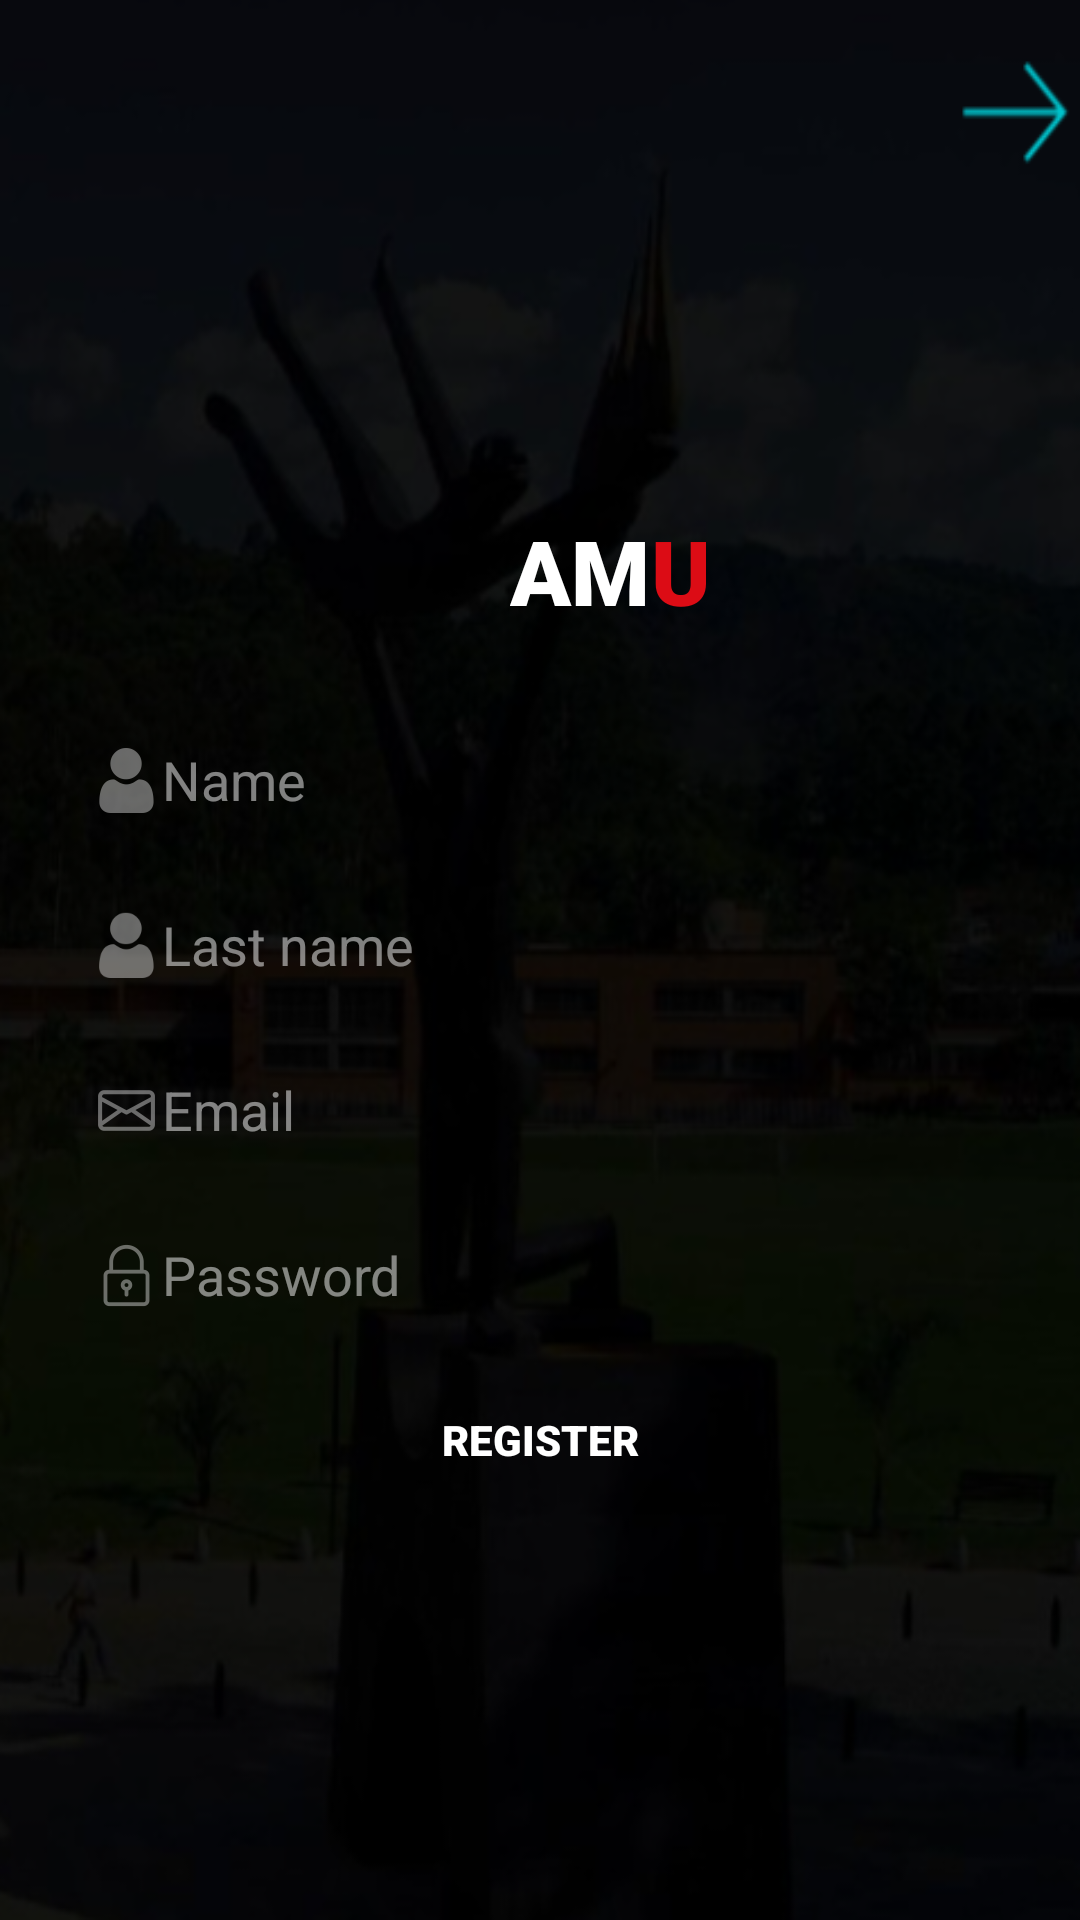

Layout XML and referenced resources for this Android screen:
<!-- AndroidManifest.xml: application theme Theme.AppCompat.Light.NoActionBar -->
<!-- res/layout/activity_registro.xml -->
<?xml version="1.0" encoding="utf-8"?>
<RelativeLayout xmlns:android="http://schemas.android.com/apk/res/android"
    xmlns:app="http://schemas.android.com/apk/res-auto"
    xmlns:tools="http://schemas.android.com/tools"
    android:layout_width="match_parent"
    android:layout_height="match_parent"
    android:background="@drawable/udem"
    tools:context=".registroActivity">

    <TextView
        android:layout_width="wrap_content"
        android:layout_height="40dp"
        android:text="AM"
        android:textStyle="bold"
        android:textSize="30dp"
        android:layout_marginLeft="170dp"
        android:layout_marginVertical="170dp"
        android:textColor="#ffffff"
        android:fontFamily="sans-serif-black">
    </TextView>

    <TextView
        android:layout_width="wrap_content"
        android:layout_height="40dp"
        android:text="U"
        android:textStyle="bold"
        android:textSize="30dp"
        android:layout_marginLeft="217dp"
        android:layout_marginVertical="170dp"
        android:textColor="#DC0C15"
        android:fontFamily="sans-serif-black">
    </TextView>

    <LinearLayout
        android:layout_width="match_parent"
        android:layout_height="match_parent"
        android:orientation="vertical">

        <EditText
            android:layout_width="match_parent"
            android:layout_height="40dp"
            android:layout_marginLeft="30dp"
            android:layout_marginRight="30dp"
            android:layout_marginTop="240dp"
            android:alpha="0.5"
            android:hint="Name"
            android:textColorHint="#ffffff"
            android:textColor="#ffffff"
            android:drawableLeft="@drawable/ic_nombre"
            android:fontFamily="sans-serif"
            android:id="@+id/txtNombre"
            android:background="@drawable/bordes_redondos"></EditText>

        <EditText
            android:layout_width="match_parent"
            android:layout_height="40dp"
            android:layout_marginLeft="30dp"
            android:layout_marginRight="30dp"
            android:layout_marginTop="15dp"
            android:alpha="0.5"
            android:hint="Last name"
            android:textColorHint="#ffffff"
            android:textColor="#ffffff"
            android:drawableLeft="@drawable/ic_apellido"
            android:fontFamily="sans-serif"
            android:id="@+id/txtApellido"
            android:background="@drawable/bordes_redondos"></EditText>

        <EditText
            android:layout_width="match_parent"
            android:layout_height="40dp"
            android:layout_marginLeft="30dp"
            android:layout_marginRight="30dp"
            android:layout_marginTop="15dp"
            android:alpha="0.5"
            android:hint="Email"
            android:textColorHint="#ffffff"
            android:textColor="#ffffff"
            android:drawableLeft="@drawable/ic_email"
            android:fontFamily="sans-serif"
            android:id="@+id/txtEmail"
            android:background="@drawable/bordes_redondos"></EditText>

        <EditText
            android:layout_width="match_parent"
            android:layout_height="40dp"
            android:background="@drawable/bordes_redondos"
            android:alpha="0.5"
            android:layout_marginTop="15dp"
            android:hint="Password"
            android:textColorHint="#ffffff"
            android:textColor="#ffffff"
            android:drawableLeft="@drawable/ic_contra"
            android:fontFamily="sans-serif"
            android:layout_marginLeft="30dp"
            android:layout_marginRight="30dp"
            android:id="@+id/txtContraseña"
            android:password="true"></EditText>

        <Button
            android:layout_width="match_parent"
            android:layout_height="40dp"
            android:text="REGISTER"
            android:fontFamily="sans-serif-black"
            android:background="@drawable/bordes_redondos2"
            android:layout_marginTop="15dp"
            android:layout_marginLeft="30dp"
            android:layout_marginRight="30dp"
            android:textColor="#ffffff"
            android:id="@+id/btnRegistro"></Button>
    </LinearLayout>


</RelativeLayout>
<!-- resources referenced by this layout -->
<resources>
  <!-- drawable ic_apellido: png bitmap (drawable-hdpi, 570 bytes) -->
  <!-- drawable ic_contra: png bitmap (drawable-hdpi, 586 bytes) -->
  <!-- drawable ic_email: png bitmap (drawable-hdpi, 548 bytes) -->
  <!-- drawable ic_nombre: png bitmap (drawable-xxhdpi, 1128 bytes) -->
  <!-- drawable udem: png bitmap (drawable-v24, 226906 bytes) -->
</resources>
